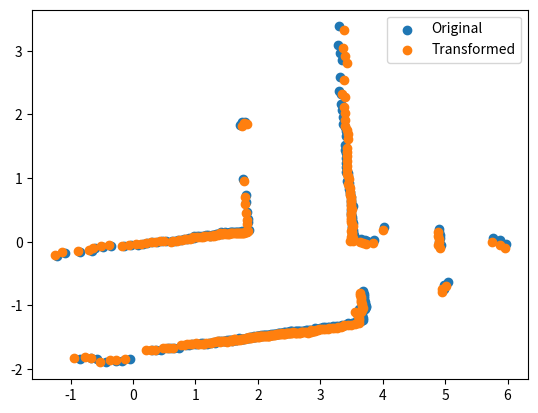

The script that saved this image:
import numpy as np
import math
import matplotlib.pyplot as plt


def transformation(reading):
    coordinates = []
    for i in range(len(reading)):
        theta = i * np.pi / 180
        r = reading[i]
        if r != 0:
            coordinates.append([r * math.cos(theta), r * math.sin(theta), 1])
    coordinates = np.array(coordinates)

    # Translation + Rotation
    theta = np.deg2rad(10)
    R = np.array([[math.cos(theta), -math.sin(theta), 0], [math.sin(theta), math.cos(theta), 0], [0, 0, 1]])
    t_x = 2
    t_y = -1
    T = np.array([[1, 0, t_x], [0, 1, t_y], [0, 0, 1]])
    transformed_coordinates = [np.dot(np.dot(R, T), point) for point in coordinates]

    return coordinates, transformed_coordinates

def noise(transformed_coordinates, std):
    noisy_coordinates = []
    for point in transformed_coordinates:
        noisy_coordinates.append([np.random.normal(point[0], std), np.random.normal(point[1], std), 1])
    noisy_coordinates = np.array(noisy_coordinates)

    return noisy_coordinates

# ICP
def icp(coordinates, noisy_coordinates):
    mc_coordinates = np.mean(coordinates, axis=0)
    mc_noisy_coordinates = np.mean(noisy_coordinates, axis=0)

    translation_vec = mc_noisy_coordinates - mc_coordinates
    noisy_coordinates = noisy_coordinates - translation_vec

    error = np.inf
    error_min = 1.1
    iteration = 0
    sol_final = np.eye(3)
    while error > error_min and iteration < 20:

        # plt.scatter([point[0] for point in coordinates], [point[1] for point in coordinates])
        # plt.scatter([point[0] for point in noisy_coordinates], [point[1] for point in noisy_coordinates])
        # plt.legend(("Original", "Transformed"))
        # plt.pause(0.1)
        # plt.clf()

        nearest_neighbor = []
        for point in noisy_coordinates:
            distance = np.inf
            for neighbor in coordinates:
                if np.linalg.norm(point - neighbor) < distance:
                    distance = np.linalg.norm(point - neighbor)
                    possnearest_neighbor = neighbor
            nearest_neighbor.append(possnearest_neighbor)
        nearest_neighbor = np.array(nearest_neighbor)

        # print(np.array(noisy_coordinates).shape)
        # print(noisy_coordinates[0])
        # print(np.array(nearest_neighbor).shape)
        sol = np.linalg.lstsq(noisy_coordinates, nearest_neighbor, rcond=None)[0]
        error = np.linalg.norm(noisy_coordinates - nearest_neighbor)
        sol_final = sol_final @ sol

        noisy_coordinates = [np.dot(point, sol) for point in noisy_coordinates]
        iteration += 1

    return sol_final, translation_vec

if __name__ == "__main__":
    reading = [3.799999952316284, 3.684000015258789, 2.8499999046325684, 2.8380000591278076, 2.8529999256134033, 2.871999979019165, 2.865000009536743, 2.884999990463257, 0.0, 0.0, 0.0, 1.843999981880188, 1.7300000190734863, 1.7000000476837158, 1.656000018119812, 2.065000057220459, 1.562999963760376, 1.5260000228881836, 1.5820000171661377, 1.5679999589920044, 1.5880000591278076, 1.6030000448226929, 1.6150000095367432, 1.6330000162124634, 1.6699999570846558, 1.6740000247955322, 1.6859999895095825, 1.7000000476837158, 1.718000054359436, 1.7369999885559082, 1.7640000581741333, 1.8220000267028809, 1.8200000524520874, 1.840999960899353, 1.8700000047683716, 1.8960000276565552, 1.9270000457763672, 1.9450000524520874, 1.9739999771118164, 2.01200008392334, 2.0360000133514404, 2.0510001182556152, 2.109999895095825, 2.1480000019073486, 2.1510000228881836, 2.2109999656677246, 2.259000062942505, 2.322000026702881, 2.390000104904175, 2.434000015258789, 2.496000051498413, 2.628999948501587, 2.694999933242798, 2.742000102996826, 2.7760000228881836, 2.869999885559082, 2.9609999656677246, 3.0390000343322754, 3.190999984741211, 3.2179999351501465, 3.4260001182556152, 3.7019999027252197, 3.7869999408721924, 3.8929998874664307, 4.182000160217285, 0.0, 0.0, 0.0, 0.0, 0.0, 0.0, 0.0, 0.0, 0.0, 0.0, 0.0, 0.0, 0.0, 0.0, 0.0, 0.0, 0.0, 0.0, 0.0, 0.0, 0.0, 0.0, 0.0, 2.5369999408721924, 2.555999994277954, 2.5169999599456787, 0.0, 0.0, 1.6619999408721924, 1.4110000133514404, 1.3020000457763672, 1.1469999551773071, 1.0470000505447388, 0.9879999756813049, 0.8740000128746033, 0.8700000047683716, 0.8669999837875366, 0.8659999966621399, 0.8679999709129333, 0.8740000128746033, 0.8769999742507935, 0.8899999856948853, 0.8870000243186951, 0.9010000228881836, 0.9089999794960022, 0.9169999957084656, 0.9279999732971191, 0.9350000023841858, 0.9480000138282776, 0.9589999914169312, 0.968999981880188, 0.9769999980926514, 0.9810000061988831, 0.9869999885559082, 0.9990000128746033, 1.034999966621399, 1.034000039100647, 1.0449999570846558, 1.0700000524520874, 1.065000057220459, 1.0779999494552612, 1.0989999771118164, 1.1160000562667847, 1.1089999675750732, 1.1319999694824219, 1.1549999713897705, 1.1670000553131104, 1.1990000009536743, 1.2259999513626099, 1.2380000352859497, 1.2640000581741333, 1.3020000457763672, 1.3309999704360962, 1.3660000562667847, 1.3639999628067017, 1.3910000324249268, 1.434000015258789, 1.4559999704360962, 1.4919999837875366, 1.531999945640564, 1.562999963760376, 1.6100000143051147, 1.6440000534057617, 1.74399995803833, 1.8040000200271606, 1.871000051498413, 1.937000036239624, 2.010999917984009, 2.0739998817443848, 2.1519999504089355, 2.25, 2.3519999980926514, 2.559000015258789, 2.680000066757202, 2.7960000038146973, 2.8510000705718994, 3.0260000228881836, 3.2669999599456787, 3.38100004196167, 0.0, 0.0, 0.0, 0.0, 0.0, 0.0, 0.0, 0.0, 0.0, 0.0, 0.0, 0.0, 0.0, 0.0, 0.0, 0.0, 0.0, 0.0, 0.0, 0.0, 0.0, 0.0, 0.0, 0.0, 0.0, 0.0, 0.0, 0.0, 3.2290000915527344, 3.065000057220459, 2.9800000190734863, 0.0, 2.875, 2.7130000591278076, 2.628000020980835, 2.502000093460083, 2.127000093460083, 2.066999912261963, 2.005000114440918, 1.8919999599456787, 1.8420000076293945, 1.8109999895095825, 1.746000051498413, 1.625, 1.590000033378601, 1.531999945640564, 1.5089999437332153, 1.4759999513626099, 1.4290000200271606, 1.402999997138977, 1.3940000534057617, 1.3619999885559082, 1.3359999656677246, 1.3049999475479126, 1.2730000019073486, 1.253999948501587, 1.2100000381469727, 1.1959999799728394, 1.1679999828338623, 1.149999976158142, 1.1410000324249268, 1.1139999628067017, 1.090999960899353, 1.0800000429153442, 1.065999984741211, 1.0759999752044678, 1.0520000457763672, 1.0290000438690186, 1.0360000133514404, 0.9850000143051147, 0.9850000143051147, 0.9829999804496765, 0.9750000238418579, 0.9760000109672546, 0.9629999995231628, 0.9459999799728394, 0.9380000233650208, 0.9300000071525574, 0.9129999876022339, 0.8980000019073486, 0.8899999856948853, 0.8849999904632568, 0.8769999742507935, 0.8799999952316284, 0.8769999742507935, 0.8640000224113464, 0.8619999885559082, 0.8529999852180481, 0.8519999980926514, 0.8500000238418579, 0.8339999914169312, 0.8410000205039978, 0.8370000123977661, 0.8339999914169312, 0.8320000171661377, 0.8289999961853027, 0.828000009059906, 0.8240000009536743, 0.8309999704360962, 0.8299999833106995, 0.828000009059906, 0.8230000138282776, 0.8270000219345093, 0.8240000009536743, 0.8259999752044678, 0.8199999928474426, 0.8180000185966492, 0.824999988079071, 0.8240000009536743, 0.824999988079071, 0.8240000009536743, 0.8209999799728394, 0.8299999833106995, 0.8289999961853027, 0.8309999704360962, 0.8330000042915344, 0.8389999866485596, 0.8460000157356262, 0.8420000076293945, 0.8519999980926514, 0.8650000095367432, 0.8629999756813049, 0.8600000143051147, 0.8629999756813049, 0.8759999871253967, 0.8849999904632568, 0.8899999856948853, 0.8980000019073486, 0.9039999842643738, 0.9049999713897705, 0.9240000247955322, 0.9359999895095825, 0.9520000219345093, 0.9599999785423279, 0.9700000286102295, 0.9769999980926514, 0.9819999933242798, 0.9909999966621399, 1.0069999694824219, 1.0199999809265137, 1.0579999685287476, 1.055999994277954, 1.0759999752044678, 1.0609999895095825, 1.100000023841858, 1.1109999418258667, 1.1089999675750732, 1.1369999647140503, 1.1399999856948853, 1.1670000553131104, 1.2020000219345093, 1.225000023841858, 1.253000020980835, 1.2680000066757202, 1.3020000457763672, 1.3370000123977661, 1.3739999532699585, 1.3799999952316284, 1.4140000343322754, 1.4450000524520874, 1.4539999961853027, 1.5019999742507935, 1.5470000505447388, 1.5959999561309814, 1.621999979019165, 1.6519999504089355, 1.6339999437332153, 1.621000051498413, 1.5950000286102295, 1.565999984741211, 1.5290000438690186, 1.6239999532699585, 1.6339999437332153, 1.6299999952316284, 1.6160000562667847, 1.6039999723434448, 1.5839999914169312, 1.5779999494552612, 1.5789999961853027, 1.5640000104904175, 1.5490000247955322, 1.5399999618530273, 0.0, 0.0, 2.8450000286102295, 2.8459999561309814, 2.9019999504089355, 0.0, 0.0, 0.0, 0.0, 0.0, 0.0, 0.0, 0.0, 3.874000072479248]

    coordinates, transformed_coordinates = transformation(reading)
    noisy_coordinates = noise(transformed_coordinates, std=0.05)
    sol_final, translation_vec = icp(coordinates, noisy_coordinates)

    result = coordinates @ np.linalg.inv(sol_final) + translation_vec

    plt.scatter([point[0] for point in transformed_coordinates], [point[1] for point in transformed_coordinates])
    plt.scatter([point[0] for point in result], [point[1] for point in result])
    plt.legend(("Original", "Transformed"))
    plt.show()